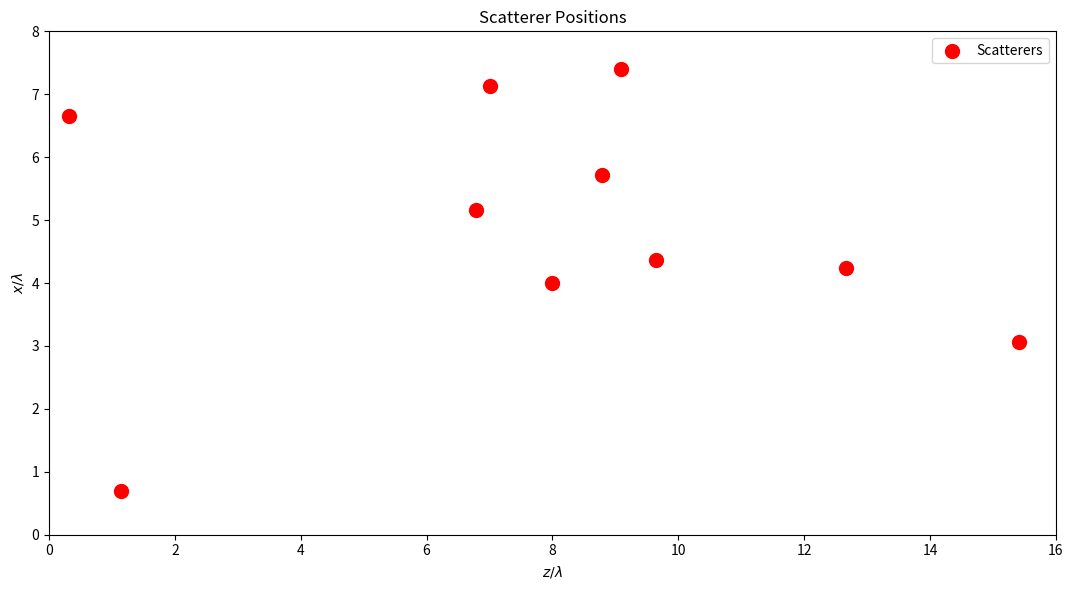
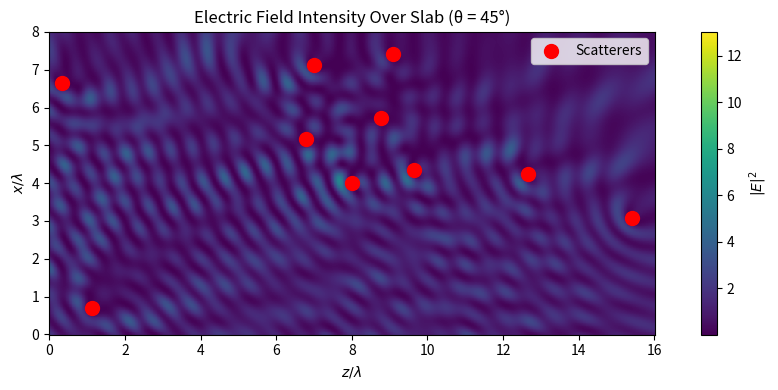
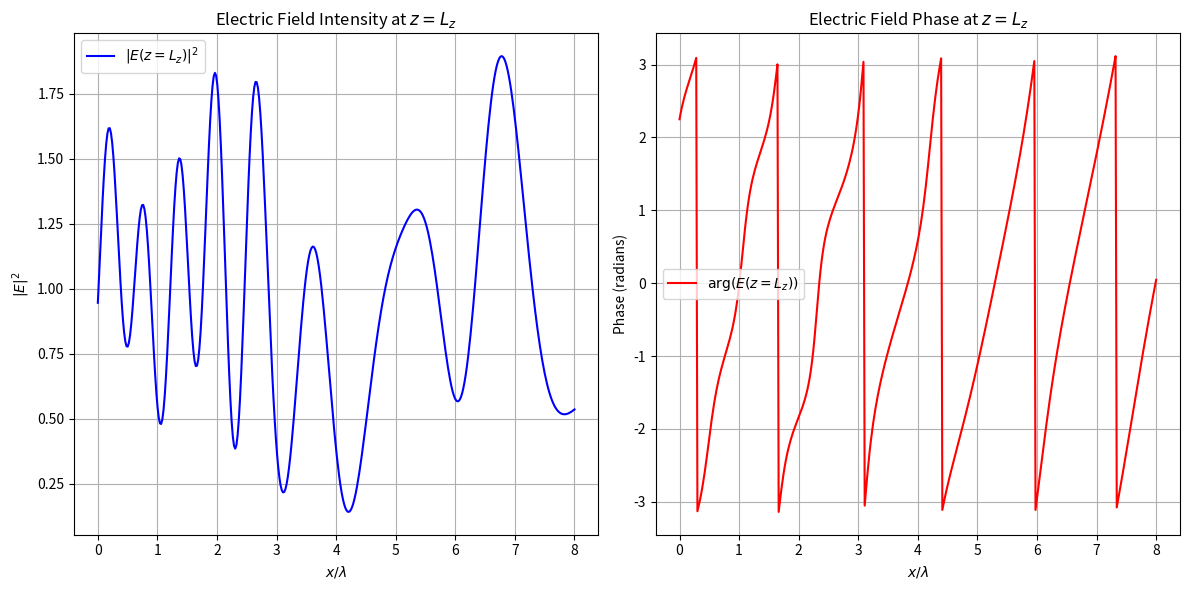

Write the Python code that produced these figures, in order.
#!/usr/bin/env python3
# -*- coding: utf-8 -*-
"""
Scattering Simulation

A class to simulate wave scattering in a 2D slab using the Coupled Dipole Method (CDM).
It handles multiple scatterers, computes induced electric fields, and visualizes intensity distributions.

Authors: Jacob Seifert - j.seifert@uu.nl, Bram Verreussel
"""

import matplotlib.pyplot as plt
import numpy as np
from scipy.spatial.distance import cdist
from scipy.special import hankel1


class CoupledDipoleSimulator:
    """Simulates wave scattering in a 2D slab using the Coupled Dipole Method (CDM).

    Attributes:
        lambda_0 (float): Wavelength.
        k (float): Wavenumber.
        Lz (float): Length of the slab along the z-axis in wavelengths.
        Lx (float): Length of the slab along the x-axis in wavelengths.
        Ns (int): Number of scatterers.
        alpha (complex): Polarizability of scatterers.
        exclusion_radius (float): Minimum spacing between scatterers.
        grid_points_x (int): Number of grid points along the x-axis.
        grid_points_z (int): Number of grid points along the z-axis (derived).
        z (numpy.ndarray): Array of z-coordinates.
        x (numpy.ndarray): Array of x-coordinates.
        Z_grid (numpy.ndarray): Meshgrid for z-coordinates.
        X_grid (numpy.ndarray): Meshgrid for x-coordinates.
        scatterers (numpy.ndarray): Positions of scatterers (shape: (2, Ns)).
        fields (numpy.ndarray): Induced electric fields at scatterers.
        E_total (numpy.ndarray): Total electric field on the grid.
        E_output (numpy.ndarray): Electric field at z = Lz plane.
        theta_inc_deg (float): Incident angle in degrees.
        theta_inc (float): Incident angle in radians.
        seed (int): Random seed for scatterer placement.
    """

    def __init__(
        self,
        lambda_0=1.0,
        Lz=16.0,
        Lx=8.0,
        Ns=10,
        alpha=4j / (2 * np.pi / 1.0) ** 2,
        exclusion_radius=0.637,  # Derived from sigma_s ≈ 0.637λ₀
        grid_points_x=400,
        theta_inc_deg=0.0,
        seed=0,
    ):
        """Initializes the CoupledDipoleSimulator with default or user-defined parameters.

        Args:
            lambda_0 (float, optional): Wavelength (normalized units). Defaults to 1.0.
            Lz (float, optional): Length of the slab along the z-axis (in wavelengths). Defaults to 16.0.
            Lx (float, optional): Length of the slab along the x-axis (in wavelengths). Defaults to 8.0.
            Ns (int, optional): Number of scatterers. Defaults to 10.
            alpha (complex, optional): Polarizability of scatterers. Defaults to 4j / k**2.
            exclusion_radius (float, optional): Minimum spacing between scatterers (in wavelengths). Defaults to 0.5.
            grid_points_x (int, optional): Number of grid points along the x-axis. Defaults to 400.
            theta_inc_deg (float, optional): Incident angle in degrees. Defaults to 0.0.
            seed (int, optional): Random seed for scatterer placement. Defaults to 0.
        """

        self.lambda_0 = lambda_0
        self.k = 2 * np.pi / self.lambda_0
        self.Lz = Lz * self.lambda_0
        self.Lx = Lx * self.lambda_0
        self.Ns = Ns
        self.alpha = alpha
        self.exclusion_radius = exclusion_radius * self.lambda_0
        self.grid_points_x = grid_points_x
        self.theta_inc_deg = theta_inc_deg
        self.theta_inc = np.deg2rad(self.theta_inc_deg)
        self.seed = seed

        # Derive grid points along z based on x sampling
        delta_x = self.Lx / self.grid_points_x
        self.grid_points_z = int(np.ceil(self.Lz / delta_x))

        # Generate grid
        self.z = np.linspace(0, self.Lz, self.grid_points_z, endpoint=True)
        self.x = np.linspace(0, self.Lx, self.grid_points_x, endpoint=True)
        self.Z_grid, self.X_grid = np.meshgrid(self.z, self.x)

        # Initialize scatterer positions
        self.scatterers = self._generate_scatterers()

        # Initialize fields as None; compute when needed
        self.fields = None
        self.E_total = None
        self.E_output = None

    def _generate_scatterers(self):
        """Generates scatterer positions with the first at the center and others random.

        Returns:
            numpy.ndarray: Array of scatterer positions (shape: (2, Ns)).
        """
        scatterers = [
            np.array([self.Lz / 2, self.Lx / 2])
        ]  # First scatterer always centered
        np.random.seed(self.seed)  # For reproducibility
        while len(scatterers) < self.Ns:
            candidate = np.array(
                [np.random.uniform(0, self.Lz), np.random.uniform(0, self.Lx)]
            )
            if all(
                np.linalg.norm(candidate - s) > self.exclusion_radius
                for s in scatterers
            ):
                scatterers.append(candidate)
        return np.array(scatterers).T  # Shape: (2, Ns)

    @staticmethod
    def _G0(r, r_prime, k):
        """Computes the Green's function for 2D wave propagation.

        Args:
            r (numpy.ndarray): Observation points (shape: (2, N)).
            r_prime (numpy.ndarray): Source points (shape: (2, M)).
            k (float): Wavenumber.

        Returns:
            numpy.ndarray: Green's function matrix (shape: (N, M)).
        """
        # Compute pairwise distances using cdist
        distances = cdist(r.T, r_prime.T)  # Shape: (N, M)
        G = (1j / 4) * hankel1(0, k * distances)
        G[distances == 0] = 0.0  # Handle singularity
        return G

    def solve_fields(self):
        """Solves the coupled dipole equations to find induced electric fields.

        Returns:
            numpy.ndarray: Induced electric fields at scatterers (shape: (Ns,)).
        """
        if self.fields is not None:
            return self.fields

        # Compute wavevector components
        k_z = self.k * np.cos(self.theta_inc)
        k_x = self.k * np.sin(self.theta_inc)

        # Incident field at scatterers
        E0_vec = np.exp(
            1j * (k_z * self.scatterers[0, :] + k_x * self.scatterers[1, :])
        )

        # Interaction matrix
        A = np.eye(self.Ns, dtype=complex)
        G_matrix = self._G0(self.scatterers, self.scatterers, self.k)
        A -= self.k**2 * self.alpha * G_matrix

        # Solve for induced fields
        self.fields = np.linalg.solve(A, E0_vec)
        return self.fields

    def compute_total_field(self):
        """Computes the total electric field on the grid by summing incident and scattered fields.

        Returns:
            numpy.ndarray: Total electric field on the grid (shape: (grid_points_x, grid_points_z)).
        """
        if self.E_total is not None:
            return self.E_total

        # Ensure that induced fields are computed
        if self.fields is None:
            self.solve_fields()

        # Compute wavevector components
        k_z = self.k * np.cos(self.theta_inc)
        k_x = self.k * np.sin(self.theta_inc)

        # Compute incident field
        E_incident = np.exp(1j * (k_z * self.Z_grid + k_x * self.X_grid))

        # Initialize total field with incident field
        E_total = np.copy(E_incident)

        # Compute scattered fields from each scatterer
        for n in range(self.Ns):
            r_prime = self.scatterers[:, n].reshape(2, 1, 1)  # Shape: (2, 1, 1)
            delta_r = np.sqrt(
                (self.Z_grid - r_prime[0]) ** 2 + (self.X_grid - r_prime[1]) ** 2
            )
            G = (1j / 4) * hankel1(0, self.k * delta_r)
            G[delta_r == 0] = 0.0  # Avoid singularity
            E_total += self.k**2 * self.alpha * self.fields[n] * G

        self.E_total = E_total
        return self.E_total

    def compute_zL_fields_direct(self):
        """Directly computes the electric field at z = Lz plane without solving the entire slab.

        Returns:
            numpy.ndarray: Electric field at z = Lz (shape: (grid_points_x,)).
        """
        if self.E_output is not None:
            return self.E_output

        # Ensure that induced fields are computed
        if self.fields is None:
            self.solve_fields()

        # Define z = Lz
        z_L = self.Lz

        # Define x coordinates along z = Lz
        x_points = self.x  # Shape: (grid_points_x,)

        # Compute wavevector components
        k_z = self.k * np.cos(self.theta_inc)
        k_x = self.k * np.sin(self.theta_inc)

        # Compute incident field at z = Lz for all x
        E_incident = np.exp(
            1j * (k_z * z_L + k_x * x_points)
        )  # Shape: (grid_points_x,)

        # Initialize total field at z = Lz with incident field
        E_output = np.copy(E_incident)

        # Compute scattered fields from each scatterer
        for n in range(self.Ns):
            # Position of scatterer n
            r_n = self.scatterers[:, n]  # Shape: (2,)

            # Observation points at z = Lz, all x
            # Vectorized computation
            delta_z = z_L - r_n[0]  # Scalar
            delta_x = x_points - r_n[1]  # Shape: (grid_points_x,)
            distances = np.sqrt(delta_z**2 + delta_x**2)  # Shape: (grid_points_x,)

            # Compute Green's function
            G = (1j / 4) * hankel1(0, self.k * distances)
            G[distances == 0] = 0.0  # Avoid singularity

            # Scattered field contribution from scatterer n
            E_scatt = (
                self.k**2 * self.alpha * self.fields[n] * G
            )  # Shape: (grid_points_x,)

            # Add to total field
            E_output += E_scatt

        self.E_output = E_output
        return self.E_output

    def visualize_scatterers(self):
        """Visualizes the positions of scatterers within the slab."""
        plt.figure(figsize=(12, 12 * self.Lx / self.Lz))
        plt.scatter(
            self.scatterers[0, :] / self.lambda_0,
            self.scatterers[1, :] / self.lambda_0,
            c="red",
            s=100,
            label="Scatterers",
        )
        plt.title("Scatterer Positions")
        plt.xlabel(r"$z/\lambda$")
        plt.ylabel(r"$x/\lambda$")
        plt.legend()
        plt.gca().set_aspect("equal")
        plt.xlim(0, self.Lz / self.lambda_0)
        plt.ylim(0, self.Lx / self.lambda_0)
        plt.tight_layout()
        plt.show()

    def visualize_intensity(self):
        """Visualizes the intensity distribution over the entire slab."""
        # Ensure that E_total is computed
        if self.E_total is None:
            self.compute_total_field()

        plt.figure(figsize=(10, 8 * self.Lx / self.Lz))
        plt.pcolormesh(
            self.Z_grid / self.lambda_0,
            self.X_grid / self.lambda_0,
            np.abs(self.E_total) ** 2,
            shading="auto",
            cmap="viridis",
        )
        plt.colorbar(label=r"$|E|^2$")
        plt.scatter(
            self.scatterers[0, :] / self.lambda_0,
            self.scatterers[1, :] / self.lambda_0,
            c="red",
            s=100,
            label="Scatterers",
        )
        plt.title(f"Electric Field Intensity Over Slab (θ = {self.theta_inc_deg}°)")
        plt.xlabel(r"$z/\lambda$")
        plt.ylabel(r"$x/\lambda$")
        plt.legend()
        plt.gca().set_aspect("equal")
        plt.tight_layout()
        plt.show()

    def visualize_output_field(
        self, plot_intensity_only=False, direct_computation=True
    ):
        """Visualizes the electric field at z = Lz plane.

        Args:
            plot_intensity_only (bool, optional): If True, plots only the intensity.
                                                 If False, plots both intensity and phase. Defaults to True.
            direct_computation (bool, optional): If True, computes E_zL directly without full field. Defaults to True.
        """

        if (self.E_output is not None) and (self.E_total is not None):
            if direct_computation:
                E_output = self.compute_zL_fields_direct()
            else:
                # Extract fields at z = Lz
                E_output = self.get_zL_fields()
        else:
            E_output = self.get_zL_fields()

        if not plot_intensity_only:
            # Plot both intensity and phase
            x_values = self.x / self.lambda_0
            plt.figure(figsize=(12, 6))

            # Intensity plot
            plt.subplot(1, 2, 1)
            plt.plot(x_values, np.abs(E_output) ** 2, "b-", label=r"$|E(z=L_z)|^2$")
            plt.title("Electric Field Intensity at $z = L_z$")
            plt.xlabel(r"$x/\lambda$")
            plt.ylabel(r"$|E|^2$")
            plt.grid(True)
            plt.legend()

            # Phase plot
            plt.subplot(1, 2, 2)
            plt.plot(x_values, np.angle(E_output), "r-", label=r"$\arg(E(z=L_z))$")
            plt.title("Electric Field Phase at $z = L_z$")
            plt.xlabel(r"$x/\lambda$")
            plt.ylabel("Phase (radians)")
            plt.grid(True)
            plt.legend()

            plt.tight_layout()
            plt.show()
        else:
            # Plot only intensity
            x_values = self.x / self.lambda_0
            plt.figure(figsize=(12, 6))
            plt.plot(x_values, np.abs(E_output) ** 2, "g-", label=r"$|E(z=L_z)|^2$")
            plt.title("Electric Field Intensity at $z = L_z$")
            plt.xlabel(r"$x/\lambda$")
            plt.ylabel(r"$|E|^2$")
            plt.grid(True)
            plt.legend()
            plt.tight_layout()
            plt.show()

    def get_zL_fields(self):
        """Returns the electric field at z = Lz plane.

        Returns:
            numpy.ndarray: Electric field at z = Lz (shape: (grid_points_x,)).
        """
        if self.E_output is not None:
            return self.E_output

        # Ensure that E_total is computed
        if self.E_total is None:
            self.compute_total_field()

        self.E_output = self.E_total[:, -1]
        return self.E_output


if __name__ == "__main__":
    import time  # Import the time module for performance measurement

    # Start timer
    start_time = time.time()

    # Initialize the simulator with a specific incident angle
    simulator = CoupledDipoleSimulator(theta_inc_deg=45)

    # Display scatterer positions using the new method
    simulator.visualize_scatterers()

    # Visualize the intensity over the full slab
    simulator.visualize_intensity()

    # Visualize the fields at z = Lz with cross-section plots
    simulator.visualize_output_field(direct_computation=True)

    # Optionally, retrieve and print the electric field at z = Lz
    E_zL = simulator.compute_zL_fields_direct()

    # Stop timer and print elapsed time
    elapsed_time = time.time() - start_time
    print(f"\nExecution time: {elapsed_time:.3f} seconds")
